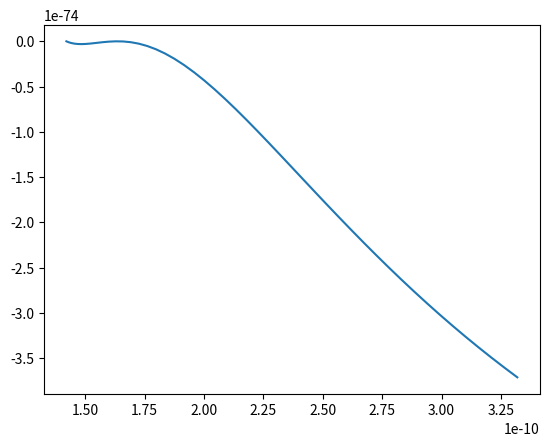

Recreate this plot in Python. (Note: this script raises an exception after producing the figure.)
import numpy as np 
import matplotlib.pyplot as plt 

#ALLES IN SI 

a = 0.142e-9 


z = np.linspace(1e-100,3e-10, 50)
theta =np.array(np.arctan(a/z))
r = a/np.sin(theta)
t = -2.74*1.602e-19
z_plot = 1 +1j

V_sigma0 = 1.602e-19
V_sigma1 = 1.602e-20
V_pi0    = 1.602e-20
V_pi1    = 1.602e-21
r0      = a
r1      = np.sqrt(a**2+ (3-10)**2)

V_sigma = V_sigma0 * np.exp(np.log(V_sigma0/V_sigma1) * r0/(r1-r0)) *  np.exp(np.log(V_sigma0/V_sigma1)/(r1-r0)*r)
V_pi = V_pi0 * np.exp(np.log(V_pi0/V_pi1) * r0/(r1-r0)) *  np.exp(np.log(V_pi0/V_pi1)/(r1-r0)*r)

b = -np.sin(theta)**2*np.cos(theta)
f = -np.cos(theta)**2*np.sin(theta)
h = -np.sin(theta)*(1-2*np.cos(theta)**2)
q = -np.cos(theta)**3+0.5*np.sin(theta)**2*np.cos(theta)

gamma40 = np.sqrt(3) * q * V_sigma + 3*b*V_pi 


#gamma = np.array(   [np.srqt(2/3)*(np.sqrt(3)*3/4*b*V_sigma-3/2*b*V_pi)
#                    ,np.srqt(2/3)*(np.sqrt(3)*3/4*b*V_sigma-3/2*b*V_pi)
#                    ,np.srqt(2/3)*(np.sqrt(3)*3/2*f*V_sigma+3/2*h*V_pi)
#                    ,np.srqt(2/3)*(np.sqrt(3)*3/2*f*V_sigma+3/2*h*V_pi)
#                    ,np.srqt(2/3)*(3/np.sqrt(2)*q*V_sigma+np.sqrt(3/2)*3*b*V_pi)]
#

gamma01 = 3/np.sqrt(8)*b*V_sigma+np.sqrt(3)/np.sqrt(2)*b*V_pi

sum_all = 0


##############BEREICH1####################

k11 = np.linspace(-2*np.pi/(3*a), 2*np.pi/(3*a), 100)
k21 = np.linspace(-2*np.pi/(3*np.sqrt(3)*a), 2*np.pi/(3*np.sqrt(3)*a), 100)

def hybrid1(k1, k2):
        sum = 0
        for n in range(k1.size):
                    for i in range(k2.size):
                        sum = sum + (3 + 2 * np.cos(np.sqrt(3)*a*k2[i])+2*np.cos(3/2*k1[n]+np.sqrt(3)/2*a*k2[i])+2*np.cos(3/2*k1[n]-np.sqrt(3)/2*a*k2[i]))/(z_plot**2- t**2*(3 + 2 * np.cos(np.sqrt(3)*a*k2[i])+2*np.cos(3/2*k1[n]+np.sqrt(3)/2*a*k2[i])+2*np.cos(3/2*k1[n]-np.sqrt(3)/2*a*k2[i])))
                        print(sum)
        return sum

sum_all = np.real(hybrid1(k11, k21)) * z_plot/(k11.size*k21.size)


##############BEREICH2####################

#k12 = np.linspace(-2*np.pi/(3*a), 2*np.pi/(3*a), 100)
#k22 = np.linspace(-2*np.pi/(3*np.sqrt(3)*a), 2*np.pi/(3*np.sqrt(3)*a), 100)
#
#def hybrid1(k1, k2):
#        sum = 0
#        for n in range(k1.size):
#                    for i in range(k2.size):
#                        sum = sum + (3 + 2 * np.cos(np.sqrt(3)*a*k2[i])+2*np.cos(3/2*k1[n]+np.sqrt(3)/2*a*k2[i])+2*np.cos(3/2*k1[n]-np.sqrt(3)/2*a*k2[i]))/(z_plot**2- t**2*(3 + 2 * np.cos(np.sqrt(3)*a*k2[i])+2*np.cos(3/2*k1[n]+np.sqrt(3)/2*a*k2[i])+2*np.cos(3/2*k1[n]-np.sqrt(3)/2*a*k2[i])))
#                        print(sum)
#        return sum
#
#sum_all = hybrid1(k11, k22) * z_plot/(k11.size*k22.size)










plt.plot(r, gamma40**2 * sum_all)
plt.savefig('../Plots/versuch.pdf')